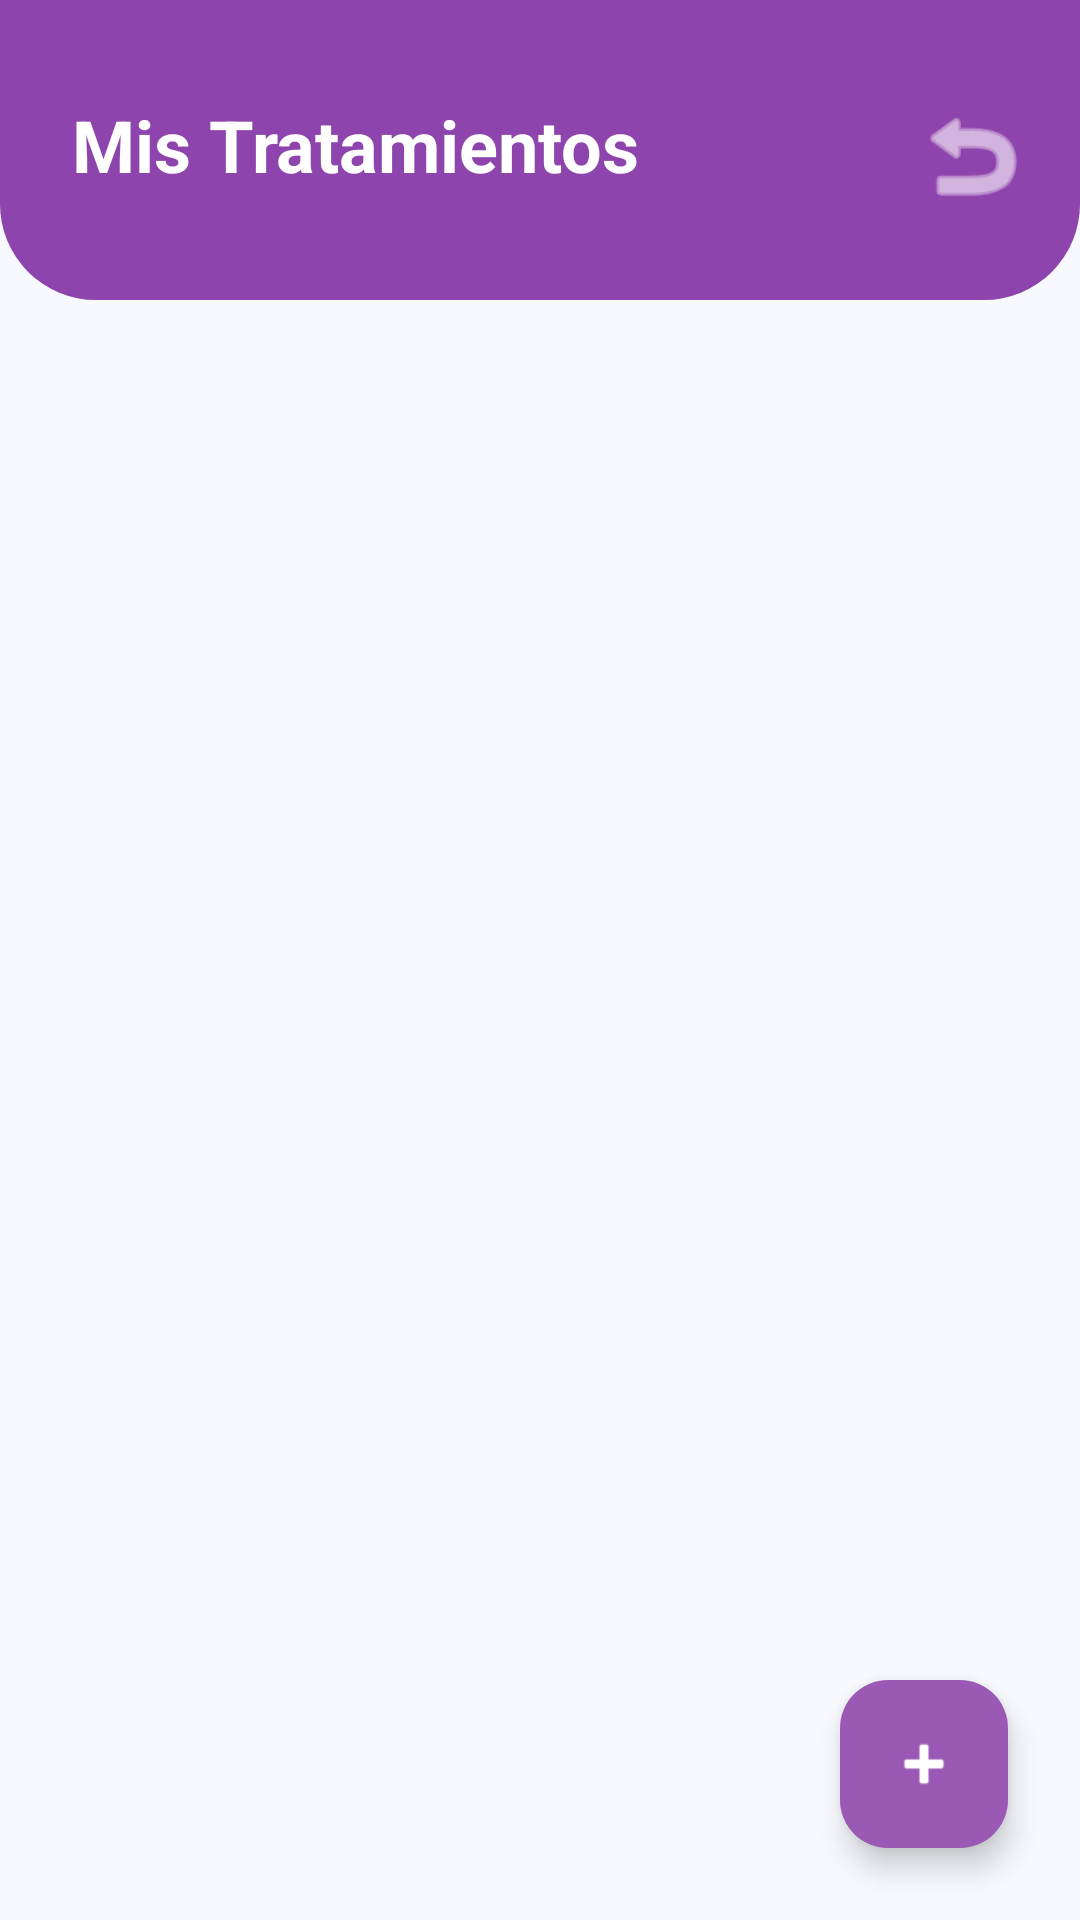

Android layout source for this screen:
<!-- AndroidManifest.xml: application theme Theme.PROYECT -->
<!-- res/layout/activity_tratamientos.xml -->
<?xml version="1.0" encoding="utf-8"?>
<androidx.constraintlayout.widget.ConstraintLayout xmlns:android="http://schemas.android.com/apk/res/android"
    xmlns:app="http://schemas.android.com/apk/res-auto"
    android:layout_width="match_parent"
    android:layout_height="match_parent"
    android:background="#F8F9FE">

    <View
        android:id="@+id/headerBg"
        android:layout_width="match_parent"
        android:layout_height="100dp"
        android:background="@drawable/bg_header_rounded"
        android:backgroundTint="#8E44AD"
        app:layout_constraintTop_toTopOf="parent"/>

    <TextView
        android:id="@+id/tvTitulo"
        android:layout_width="wrap_content"
        android:layout_height="wrap_content"
        android:text="Mis Tratamientos"
        android:textColor="#FFFFFF"
        android:textSize="24sp"
        android:textStyle="bold"
        android:layout_marginTop="32dp"
        android:layout_marginStart="24dp"
        app:layout_constraintStart_toStartOf="parent"
        app:layout_constraintTop_toTopOf="parent"/>

    <ImageView
        android:id="@+id/btnBack"
        android:layout_width="40dp"
        android:layout_height="40dp"
        android:src="@android:drawable/ic_menu_revert"
        app:tint="#FFFFFF"
        android:layout_marginEnd="16dp"
        android:layout_marginTop="32dp"
        app:layout_constraintEnd_toEndOf="parent"
        app:layout_constraintTop_toTopOf="parent"/>

    <androidx.recyclerview.widget.RecyclerView
        android:id="@+id/rvTratamientos"
        android:layout_width="match_parent"
        android:layout_height="0dp"
        android:layout_marginTop="16dp"
        android:padding="16dp"
        android:clipToPadding="false"
        app:layout_constraintTop_toBottomOf="@id/headerBg"
        app:layout_constraintBottom_toBottomOf="parent"/>

    <com.google.android.material.floatingactionbutton.FloatingActionButton
        android:id="@+id/fabAgregarTratamiento"
        android:layout_width="wrap_content"
        android:layout_height="wrap_content"
        android:src="@android:drawable/ic_input_add"
        app:tint="#FFFFFF"
        app:backgroundTint="#9B59B6"
        android:layout_margin="24dp"
        app:layout_constraintBottom_toBottomOf="parent"
        app:layout_constraintEnd_toEndOf="parent"/>

</androidx.constraintlayout.widget.ConstraintLayout>
<!-- resources referenced by this layout -->
<resources>
  <!-- drawable bg_header_rounded (drawable) -->
  <?xml version="1.0" encoding="utf-8"?>
  <shape xmlns:android="http://schemas.android.com/apk/res/android"
      android:shape="rectangle">
      <solid android:color="#1A237E"/>
      <corners
          android:bottomLeftRadius="32dp"
          android:bottomRightRadius="32dp" />
  </shape>
  <style name="Theme.PROYECT" parent="Theme.Material3.DayNight.NoActionBar">
          <item name="colorPrimary">@color/medical_primary</item>
          <item name="colorPrimaryVariant">@color/medical_secondary</item>
          <item name="colorOnPrimary">@color/white</item>
          <item name="android:statusBarColor">?attr/colorPrimaryVariant</item>
      </style>
  <color name="medical_primary">@color/premium_green_dark</color>
  <color name="medical_secondary">@color/premium_green_light</color>
  <color name="white">#FFFFFFFF</color>
  <color name="premium_green_dark">#059669</color>
  <color name="premium_green_light">#34D399</color>
</resources>
